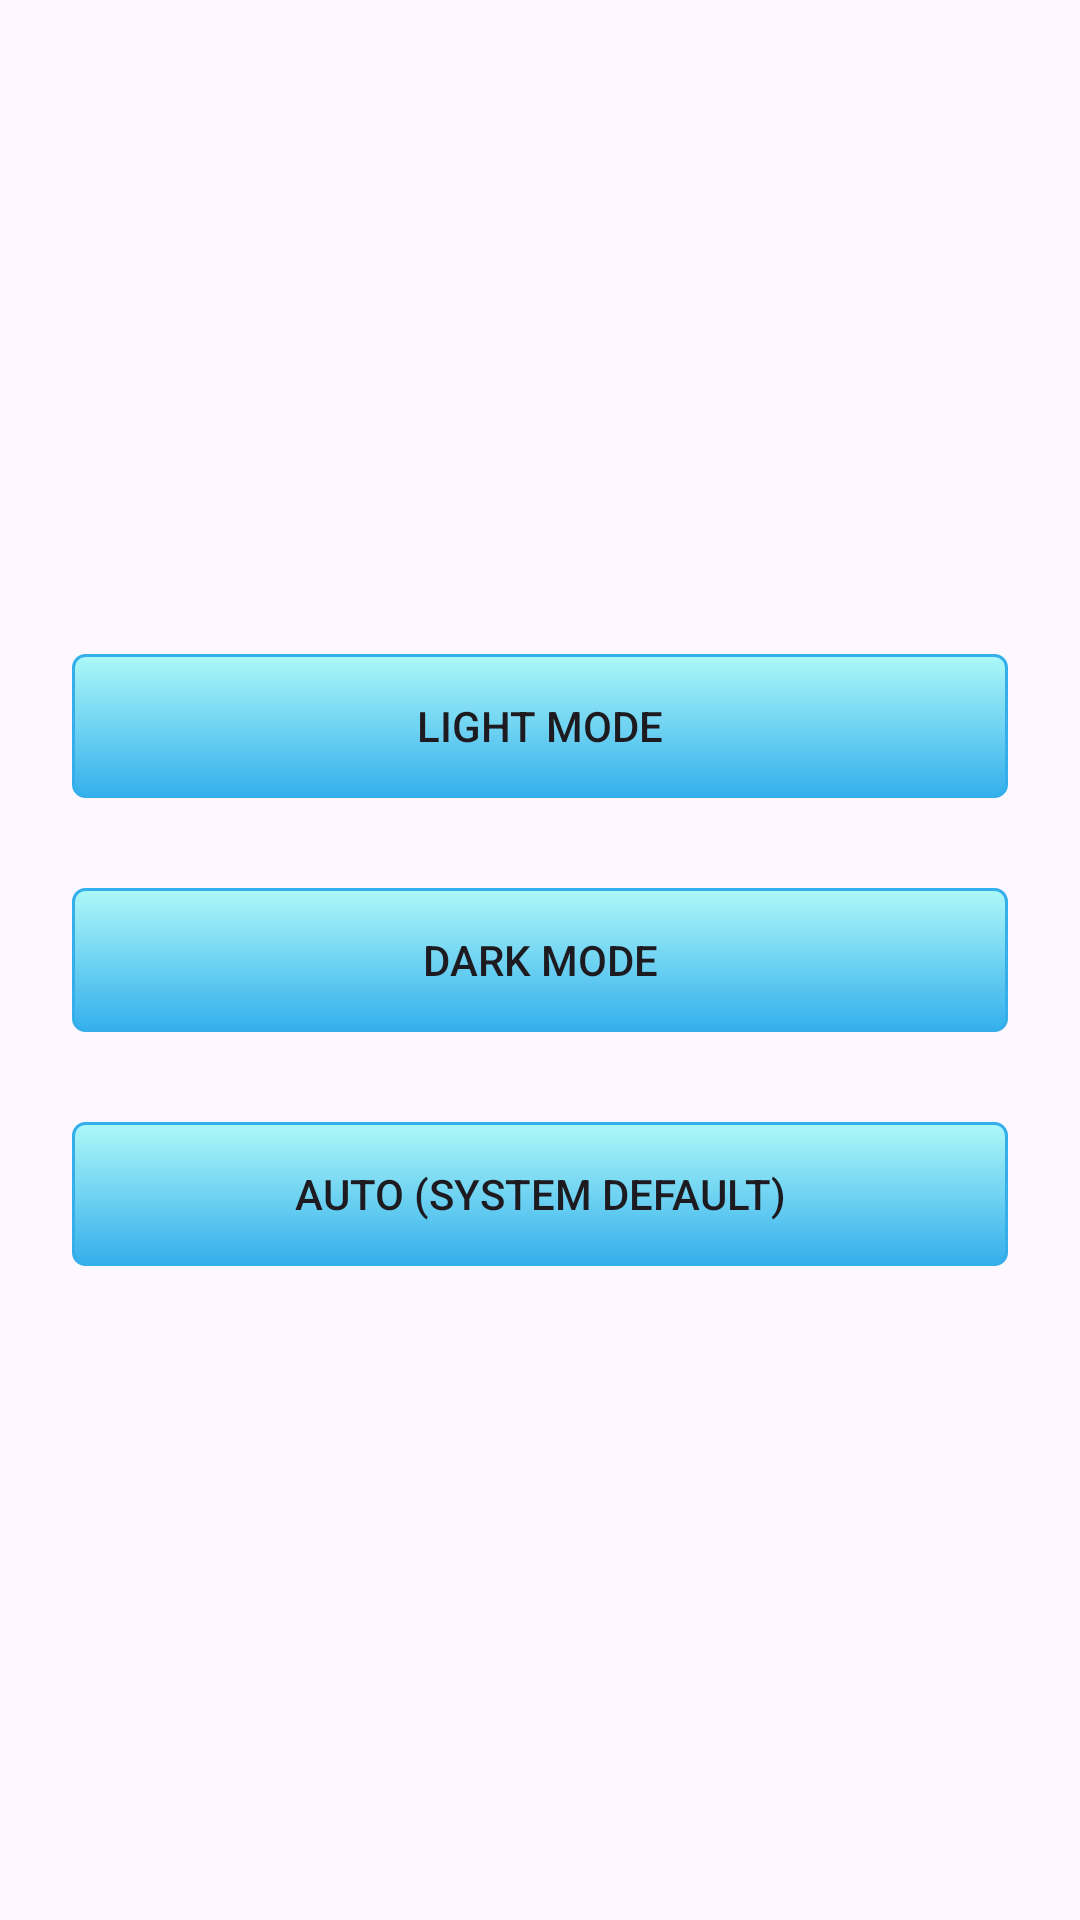

Produce the Android XML layout that renders to this screen, including the resource entries it uses.
<!-- AndroidManifest.xml: application theme Theme.Demo -->
<!-- res/layout/activity_theme_settings.xml -->
<LinearLayout xmlns:android="http://schemas.android.com/apk/res/android"
    android:orientation="vertical"
    android:id="@+id/main"
    android:padding="24dp"
    android:gravity="center"
    android:layout_width="match_parent"
    android:layout_height="match_parent">

    <LinearLayout
        android:layout_width="match_parent"
        android:layout_height="wrap_content"
        android:orientation="horizontal"
        android:gravity="center_vertical"
        android:layout_marginBottom="30dp">

        <androidx.appcompat.widget.AppCompatButton
            android:id="@+id/light_mode_button"
            android:layout_width="0dp"
            android:background="@drawable/buttongradient"
            android:layout_weight="1"
            android:layout_height="wrap_content"
            android:text="Light Mode" />

        <TextView
            android:id="@+id/light_check"
            android:layout_width="wrap_content"
            android:layout_height="wrap_content"
            android:text="✅"
            android:textSize="18sp"
            android:visibility="gone"
            android:paddingStart="12dp" />
    </LinearLayout>

    <LinearLayout
        android:layout_width="match_parent"
        android:layout_height="wrap_content"
        android:orientation="horizontal"
        android:gravity="center_vertical"
        android:layout_marginBottom="30dp">

        <androidx.appcompat.widget.AppCompatButton
            android:id="@+id/dark_mode_button"
            android:layout_width="0dp"
            android:background="@drawable/buttongradient"
            android:layout_weight="1"
            android:layout_height="wrap_content"
            android:text="Dark Mode" />

        <TextView
            android:id="@+id/dark_check"
            android:layout_width="wrap_content"
            android:layout_height="wrap_content"
            android:text="✅"
            android:textSize="18sp"
            android:visibility="gone"
            android:paddingStart="12dp" />
    </LinearLayout>

    <LinearLayout
        android:layout_width="match_parent"
        android:layout_height="wrap_content"
        android:orientation="horizontal"
        android:gravity="center_vertical">

        <androidx.appcompat.widget.AppCompatButton
            android:id="@+id/auto_mode_button"
            android:layout_width="0dp"
            android:background="@drawable/buttongradient"
            android:layout_weight="1"
            android:layout_height="wrap_content"
            android:text="Auto (System Default)" />

        <TextView
            android:id="@+id/auto_check"
            android:layout_width="wrap_content"
            android:layout_height="wrap_content"
            android:text="✅"
            android:textSize="18sp"
            android:visibility="gone"
            android:paddingStart="12dp" />
    </LinearLayout>

</LinearLayout>
<!-- resources referenced by this layout -->
<resources>
  <!-- drawable buttongradient (drawable) -->
  <?xml version="1.0" encoding="utf-8"?>
  <selector xmlns:android="http://schemas.android.com/apk/res/android">
      <item>
          <shape>
              <gradient
                  android:startColor="#ADF8F8"
                  android:endColor="#34AFEC"
                  android:angle="270" />
              <stroke
                  android:width="1dp"
                  android:color="#34AFEC" />
              <corners
                  android:radius="4dp" />
              <padding
                  android:left="10dp"
                  android:top="10dp"
                  android:right="10dp"
                  android:bottom="10dp" />
          </shape>
      </item>
  </selector>
  <style name="Theme.Demo" parent="Base.Theme.Demo" />
  <style name="Base.Theme.Demo" parent="Theme.Material3.DayNight.NoActionBar">
          
  
          <item name="colorPrimary">@color/design_default_color_primary</item>
          <item name="colorPrimaryDark">@color/design_default_color_primary_dark</item>
          <item name="colorAccent">@color/material_dynamic_primary40</item>
      </style>
</resources>
